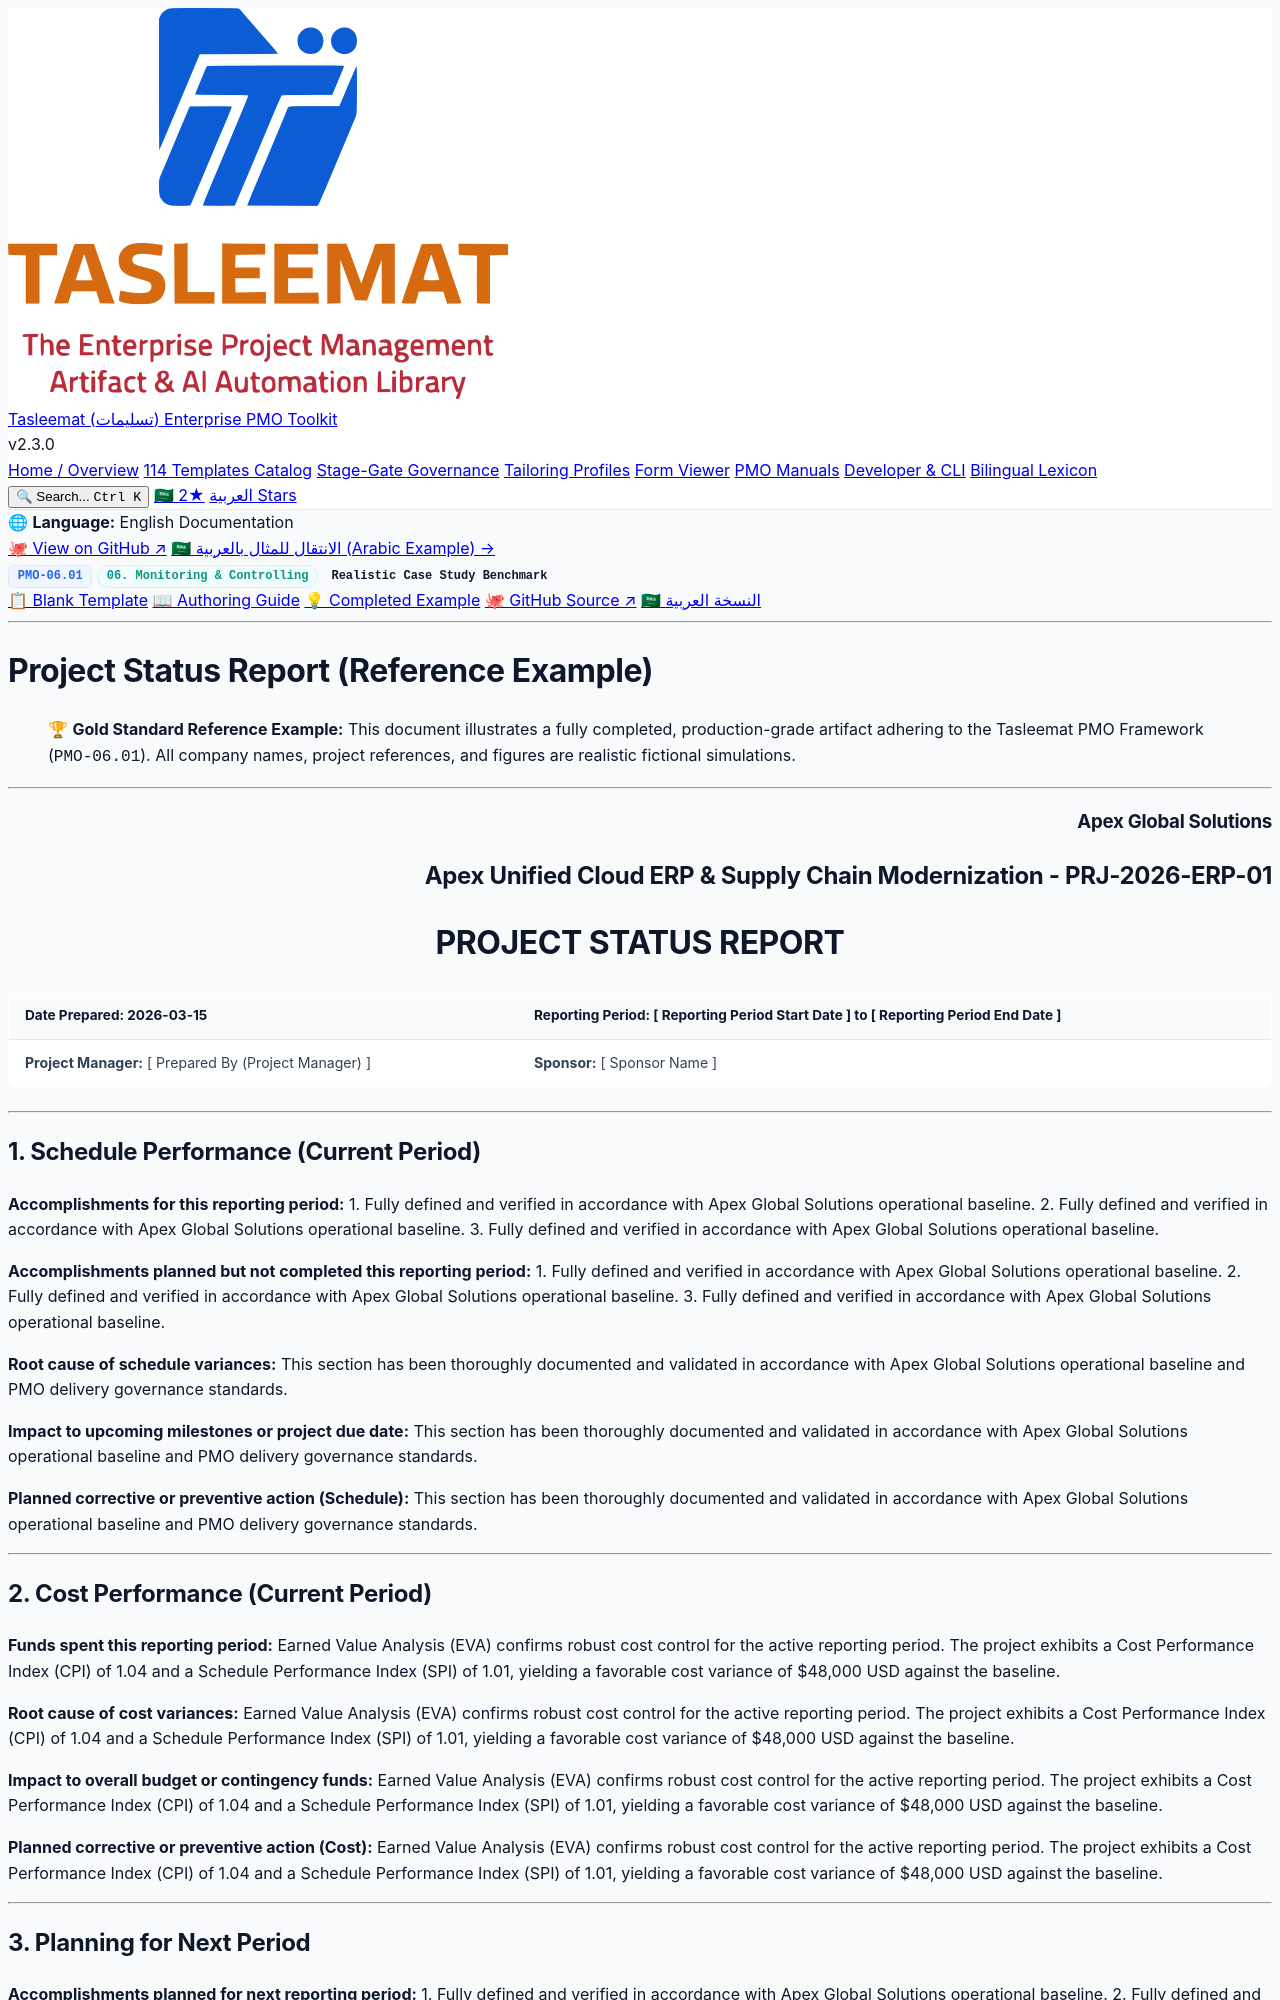

repository: fakhruldeen/Tasleemat · page: examples/en/06_Monitoring_and_Controlling/06_01_Project_Status_Report_Example.html · generator: jekyll

<div class="lang-switch-bar">
  <span class="lang-switch-label">🌐 <strong>Language:</strong> English Documentation</span>
  <div class="lang-switch-actions">
    <a class="lang-switch-btn github-btn" href="https://github.com/fakhruldeen/Tasleemat/blob/main/examples/en/06_Monitoring_and_Controlling/01_Project_Status_Report/06_01_Project_Status_Report_Example.md" target="_blank" rel="noopener noreferrer">🐙 View on GitHub ↗</a>
    <a class="lang-switch-btn" href="../../ar/06_المراقبة_والتحكم/06_01_تقرير_حالة_المشروع_مثال.html">🇸🇦 الانتقال للمثال بالعربية (Arabic Example) →</a>
  </div>
</div>

<div class="deliverable-header-card">
  <div class="deliverable-badge-row">
    <span class="badge badge-code">PMO-06.01</span>
    <span class="badge badge-phase">06. Monitoring & Controlling</span>
    <span class="badge badge-example">Realistic Case Study Benchmark</span>
  </div>
  <div class="deliverable-nav-pills">
    <a class="nav-pill" href="../../../forms/en/06_Monitoring_and_Controlling/06_01_Project_Status_Report_Template.html">📋 Blank Template</a>
    <a class="nav-pill" href="../../../guides/en/06_Monitoring_and_Controlling/06_01_Project_Status_Report_Guide.html">📖 Authoring Guide</a>
    <a class="nav-pill active" href="#">💡 Completed Example</a>
    <a class="nav-pill github-pill" href="https://github.com/fakhruldeen/Tasleemat/blob/main/examples/en/06_Monitoring_and_Controlling/01_Project_Status_Report/06_01_Project_Status_Report_Example.md" target="_blank" rel="noopener noreferrer">🐙 GitHub Source ↗</a>
    <a class="nav-pill lang-pill" href="../../ar/06_المراقبة_والتحكم/06_01_تقرير_حالة_المشروع_مثال.html">🇸🇦 النسخة العربية</a>
  </div>
</div>

---

---
type: Example
token_pointer: /_tokens/examples/en/06_Monitoring_and_Controlling/01_Project_Status_Report/06_01_Project_Status_Report_Example.npy
token_count: 1411
tokenizer_model_id: tiktoken/o200k_base
created_at: '2026-10-06T16:05:29.252959+00:00'
---

# Project Status Report (Reference Example)
> 🏆 **Gold Standard Reference Example:** This document illustrates a fully completed, production-grade artifact adhering to the Tasleemat PMO Framework (`PMO-06.01`). All company names, project references, and figures are realistic fictional simulations.

---

<h3 align="right">Apex Global Solutions</h3>
<h2 align="right">Apex Unified Cloud ERP & Supply Chain Modernization - PRJ-2026-ERP-01</h2>
<h1 align="center">PROJECT STATUS REPORT</h1>

| **Date Prepared:** 2026-03-15 | **Reporting Period:** [ Reporting Period Start Date ] to [ Reporting Period End Date ] |
| :--- | :--- |
| **Project Manager:** [ Prepared By (Project Manager) ] | **Sponsor:** [ Sponsor Name ] |

---

## 1. Schedule Performance (Current Period)

**Accomplishments for this reporting period:**
1. Fully defined and verified in accordance with Apex Global Solutions operational baseline.
2. Fully defined and verified in accordance with Apex Global Solutions operational baseline.
3. Fully defined and verified in accordance with Apex Global Solutions operational baseline.

**Accomplishments planned but not completed this reporting period:**
1. Fully defined and verified in accordance with Apex Global Solutions operational baseline.
2. Fully defined and verified in accordance with Apex Global Solutions operational baseline.
3. Fully defined and verified in accordance with Apex Global Solutions operational baseline.

**Root cause of schedule variances:**
This section has been thoroughly documented and validated in accordance with Apex Global Solutions operational baseline and PMO delivery governance standards.

**Impact to upcoming milestones or project due date:**
This section has been thoroughly documented and validated in accordance with Apex Global Solutions operational baseline and PMO delivery governance standards.

**Planned corrective or preventive action (Schedule):**
This section has been thoroughly documented and validated in accordance with Apex Global Solutions operational baseline and PMO delivery governance standards.

---
